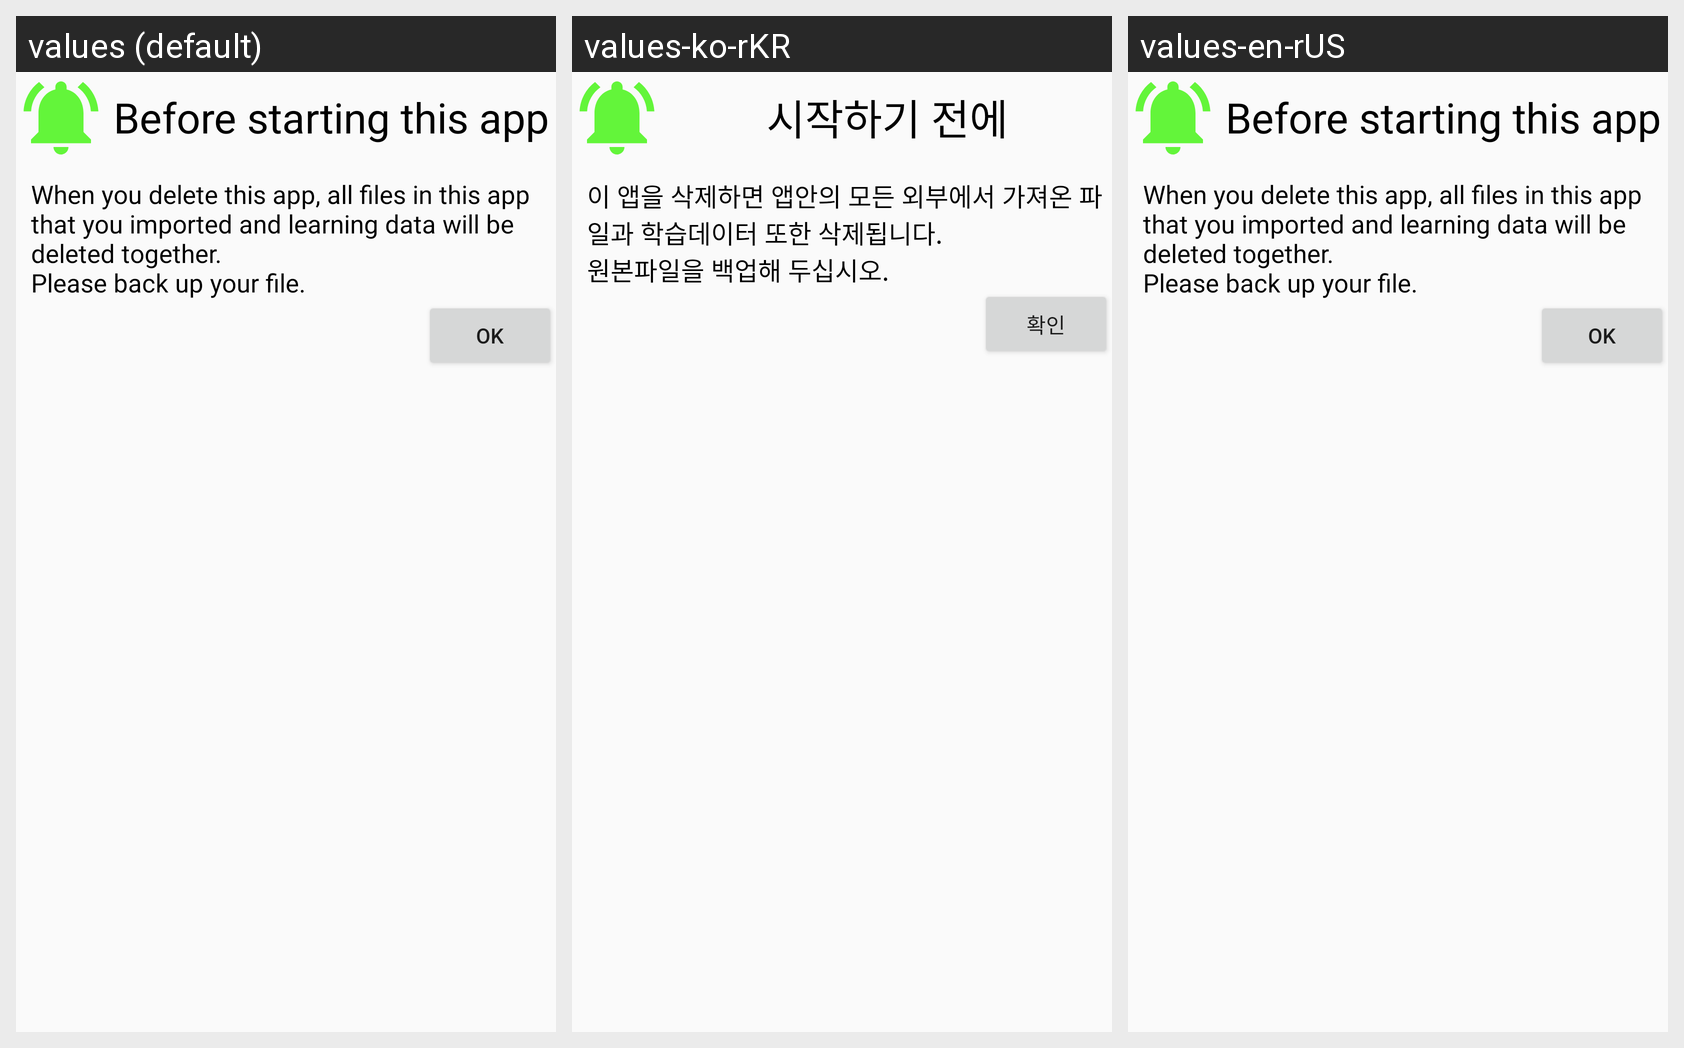

The same Android screen rendered under several of its app's locales, left to right. List the strings drawn on it with the default value and each locale's translation.
Android screen res/layout/first_start_page1.xml rendered under 3 locales, left to right: values (default), values-ko-rKR, values-en-rUS. Device: Nexus 5 (rendered at 1080×1920; each locale shown at half size, 540×960, under a caption strip naming it); theme Theme.Test21.
Strings drawn on this screen, with the default value and each locale's value (text and hints the layout hard-codes appear in the picture but are not listed):

first_notification
  values: Before starting this app
  values-ko-rKR: 시작하기 전에
  values-en-rUS: Before starting this app

first_notification_content
  values: When you delete this app, all files in this app that you imported and learning data will be deleted together.
      Please back up your file.
  values-ko-rKR: 이 앱을 삭제하면 앱안의 모든 외부에서 가져온 파일과 학습데이터 또한 삭제됩니다.
      원본파일을 백업해 두십시오.
  values-en-rUS: When you delete this app, all files in this app that you imported and learning data will be deleted together.
      Please back up your file.

OK
  values: OK
  values-ko-rKR: 확인
  values-en-rUS: OK
